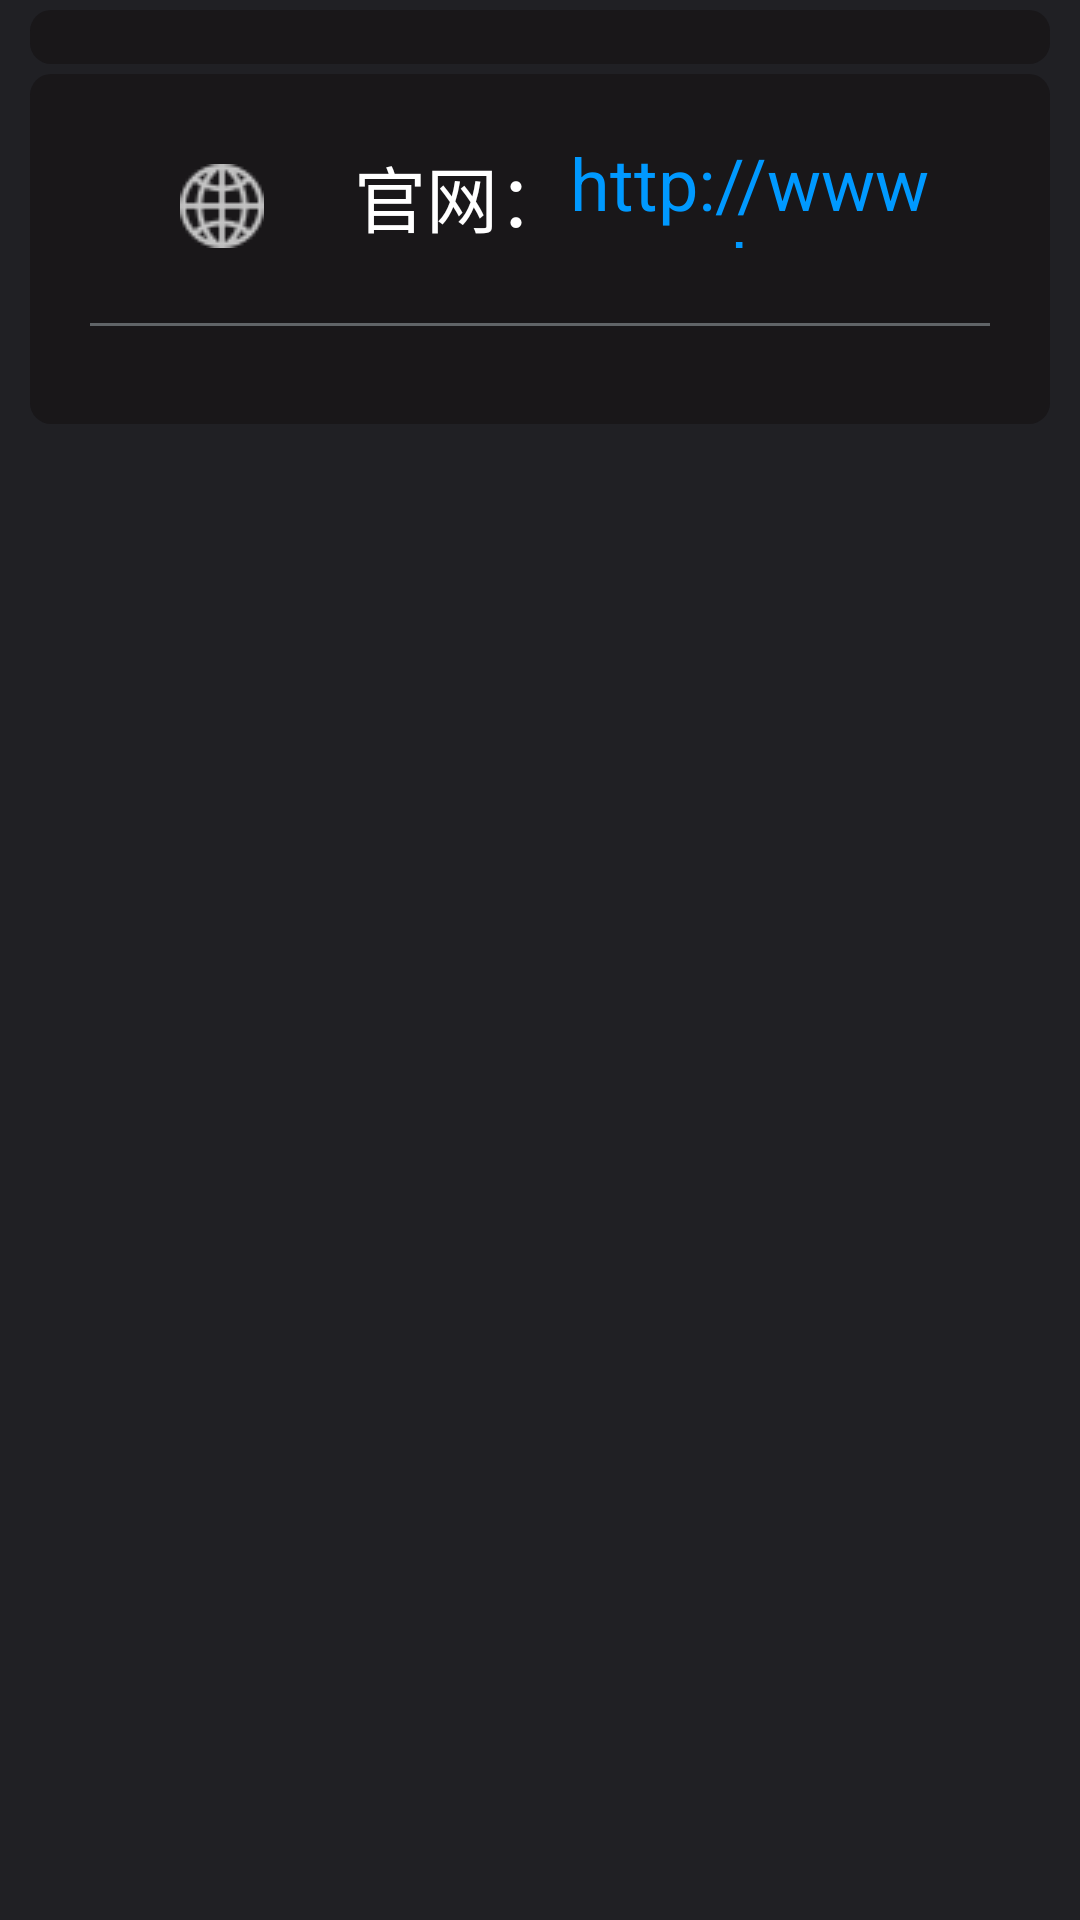

Write the Android layout XML for this screen, with the resource values it uses.
<!-- AndroidManifest.xml: application theme AppTheme -->
<!-- res/layout/fragment_contact_us.xml -->
<?xml version="1.0" encoding="utf-8"?>

<LinearLayout xmlns:android="http://schemas.android.com/apk/res/android"
    android:layout_width="match_parent"
    android:layout_height="match_parent"
    android:background="@color/color_page_bg"
    android:clickable="true"
    android:focusable="true"
    android:orientation="vertical"
    android:paddingStart="30px"
    android:paddingTop="10px"
    android:paddingRight="30px">

    <include layout="@layout/layout_title_bar" />

    <RelativeLayout
        android:layout_width="match_parent"
        android:layout_height="350px"
        android:background="@drawable/shap_title_bar_background"
        android:padding="20dp">

        <ImageView
            android:id="@+id/iv_official_web"
            android:layout_width="wrap_content"
            android:layout_height="wrap_content"
            android:layout_marginTop="10dp"
            android:layout_marginStart="30dp"
            android:layout_marginEnd="30dp"
            android:src="@mipmap/net_service" />

        <TextView
            android:id="@+id/tv_official_web"
            style="@style/textAppearanceXXXLarge"
            android:layout_width="wrap_content"
            android:layout_height="wrap_content"
            android:layout_toEndOf="@+id/iv_official_web"
            android:layout_alignBottom="@+id/iv_official_web"
            android:text="@string/official_website" />

        <TextView
            android:id="@+id/text_mapbar_url"
            style="@style/textAppearanceXXXLarge"
            android:layout_width="wrap_content"
            android:layout_height="wrap_content"
            android:layout_toEndOf="@+id/tv_official_web"
            android:layout_alignBottom="@+id/tv_official_web"
            android:text="http://www.mapbar.com"
            android:textColor="@color/blue" />

        <TextView
            android:id="@+id/dev1"
            android:layout_width="match_parent"
            android:layout_height="1dp"
            android:layout_below="@id/text_mapbar_url"
            android:layout_marginTop="25dp"
            android:layout_marginBottom="25dp"
            android:background="@color/deep_gray" />


        <ImageView
            android:id="@+id/iv_tel_service"
            android:layout_width="wrap_content"
            android:layout_height="wrap_content"
            android:layout_below="@+id/dev1"
            android:layout_marginEnd="30dp"
            android:layout_marginStart="30dp"
            android:src="@mipmap/tel_service" />

        <TextView
            android:id="@+id/tv_tel_service"
            style="@style/textAppearanceXXXLarge"
            android:layout_width="wrap_content"
            android:layout_height="wrap_content"
            android:layout_alignBottom="@+id/iv_tel_service"
            android:layout_toEndOf="@+id/iv_tel_service"
            android:text="@string/customer_service" />

        <TextView
            android:id="@+id/text_mapbar_tel"
            style="@style/textAppearanceXXXLarge"
            android:layout_width="wrap_content"
            android:layout_height="wrap_content"
            android:layout_alignBottom="@+id/tv_tel_service"
            android:layout_toEndOf="@+id/tv_tel_service"
            android:text="400-6616677"
            android:textColor="@color/blue" />

        <TextView
            android:id="@+id/dev2"
            android:layout_width="match_parent"
            android:layout_height="1dp"
            android:layout_below="@id/text_mapbar_tel"
            android:layout_marginTop="25dp"
            android:layout_marginBottom="25dp"
            android:background="@color/deep_gray" />

        <ImageView
            android:id="@+id/iv_qq"
            android:layout_width="wrap_content"
            android:layout_height="wrap_content"
            android:layout_below="@+id/dev2"
            android:layout_marginEnd="30dp"
            android:layout_marginStart="30dp"

            android:src="@mipmap/qq_service" />

        <TextView
            android:id="@+id/tv_qq"
            style="@style/textAppearanceXXXLarge"
            android:layout_width="wrap_content"
            android:layout_height="wrap_content"
            android:layout_alignBottom="@+id/iv_qq"
            android:layout_toEndOf="@+id/iv_qq"
            android:text="@string/qq" />

        <TextView
            android:id="@+id/text_mapbar_qq"
            style="@style/textAppearanceXXXLarge"
            android:layout_width="wrap_content"
            android:layout_height="wrap_content"
            android:layout_alignBottom="@+id/tv_qq"
            android:layout_toEndOf="@+id/tv_qq"
            android:text="907915091"
            android:textColor="@color/blue" />

        <TextView
            android:layout_width="match_parent"
            android:layout_height="1dp"
            android:layout_below="@+id/text_mapbar_qq"
            android:layout_marginTop="25dp"
            android:layout_marginBottom="25dp"
            android:background="@color/deep_gray" />
    </RelativeLayout>

</LinearLayout>
<!-- res/layout/layout_title_bar.xml (included above) -->
<?xml version="1.0" encoding="utf-8"?>

<FrameLayout xmlns:android="http://schemas.android.com/apk/res/android"
    android:layout_width="match_parent"
    android:layout_height="54px"
    android:layout_marginBottom="10px"
    android:background="@drawable/shap_title_bar_background"
    android:gravity="center_vertical"
    android:orientation="vertical">

    <TextView
        android:id="@+id/title"
        style="@style/textAppearanceXXXLargeBold"
        android:layout_width="wrap_content"
        android:layout_height="wrap_content"
        android:layout_gravity="center"
        android:gravity="center" />

    <TextView
        android:id="@+id/button_back"
        style="@style/textAppearanceXXXLargeBold"
        android:layout_width="wrap_content"
        android:layout_height="match_parent"
        android:drawableStart="@mipmap/back"
        android:gravity="center_vertical"
        android:paddingStart="15px"
        android:paddingEnd="50dp" />

</FrameLayout>
<!-- resources referenced by this layout -->
<resources>
  <color name="blue">#0099ff</color>
  <color name="color_page_bg">#202024</color>
  <color name="deep_gray">#606467</color>
  <!-- drawable shap_title_bar_background (drawable) -->
  <?xml version="1.0" encoding="utf-8"?>
  
  <shape xmlns:android="http://schemas.android.com/apk/res/android">
      
      <corners android:radius="7dp" />
  
      
      
  
      
      <solid android:color="@color/color_title_bar_bg" />
  
      
      
  
  
  </shape>
  <!-- mipmap net_service: png bitmap (mipmap-mdpi, 1427 bytes) -->
  <!-- mipmap qq_service: png bitmap (mipmap-mdpi, 787 bytes) -->
  <!-- mipmap tel_service: png bitmap (mipmap-mdpi, 1267 bytes) -->
  <string name="customer_service">客服：</string>
  <string name="official_website">官网：</string>
  <string name="qq">Q  Q：</string>
  <style name="textAppearanceXXXLarge">
          <item name="android:textColor">@color/white</item>
          <item name="android:textSize">24sp</item>
          <item name="android:textStyle">normal</item>
      </style>
  <style name="textAppearanceXXXLargeBold">
          <item name="android:textColor">@color/white</item>
          <item name="android:textSize">24sp</item>
          <item name="android:textStyle">bold</item>
      </style>
  <style name="AppTheme" parent="Theme.AppCompat.Light.NoActionBar">
          
          <item name="colorPrimaryDark">@color/color_status_bar</item>
  
          <item name="android:windowBackground">@color/color_status_bar</item>
          <item name="android:windowNoTitle">true</item>
          
      </style>
  <color name="color_title_bar_bg">#590C0808</color>
  <color name="white">#ffffffff</color>
  <color name="color_status_bar">#04070C</color>
</resources>
